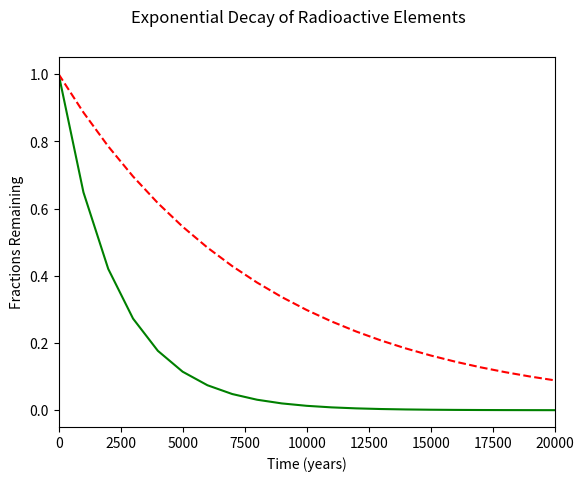

The matplotlib source for this figure:
#!/usr/bin/env python3
import numpy as np
import matplotlib.pyplot as plt

# Generate our data
x = np.arange(0, 21000, 1000)
r = np.log(0.5)
t1 = 5730
t2 = 1600
y1 = np.exp((r / t1) * x)
y2 = np.exp((r / t2) * x)

# Label the axes and title
plt.xlabel("Time (years)")
plt.ylabel("Fractions Remaining")
plt.suptitle("Exponential Decay of Radioactive Elements")

# Plot figure
plt.xlim(0, 20000)
plt.plot(x, y2, "g-", label="Ra-226")
plt.plot(x, y1, "r--", label="C-14")
plt.show()
